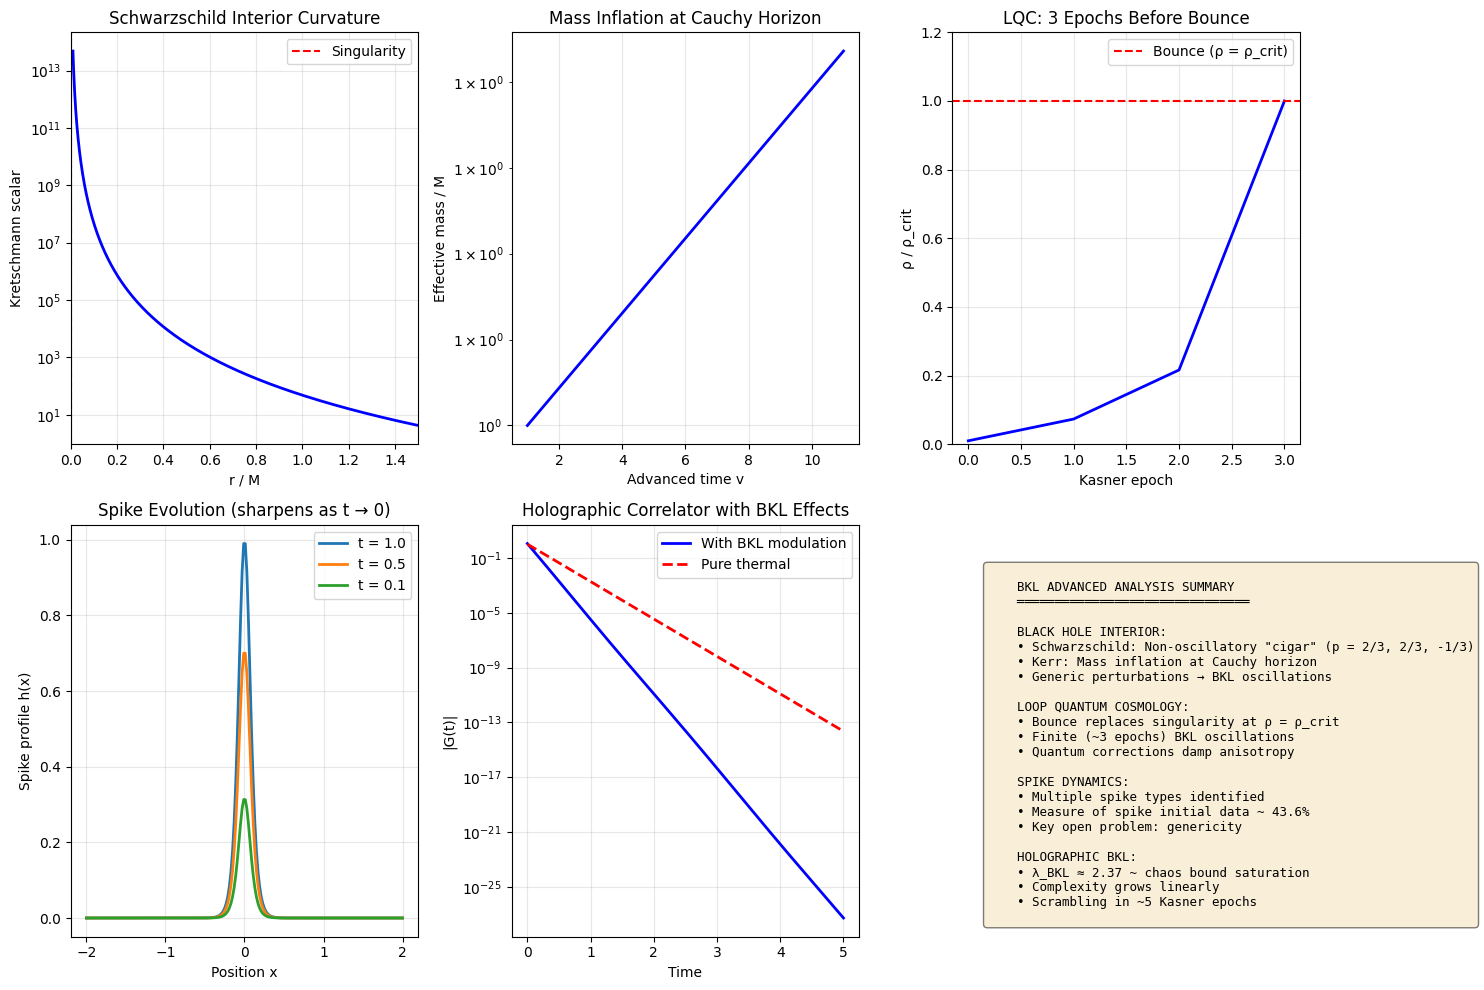

Here is the Python script that generated this plot: (Note: this script raises an exception after producing the figure.)
"""
BKL Black Hole Interior and Quantum Gravity Corrections
========================================================

This module explores:
1. Black hole interior BKL dynamics
   - Schwarzschild interior analysis
   - Kerr interior complexity
   - Mass inflation at Cauchy horizon
   
2. Loop Quantum Cosmology modifications
   - Quantum bounce replacing singularity
   - Modified BKL near Planck scale
   - Effective equations
   
3. Spike formation and stability
   - Numerical spike analysis
   - Spike classification
   - Genericity of spikes

4. Holographic BKL
   - AdS/CFT correspondence aspects
   - Scrambling and thermalization
   - Complexity growth

Author: Research Exploration
Date: 2024
"""

import numpy as np
import matplotlib.pyplot as plt
from scipy.integrate import odeint, solve_ivp
from scipy.optimize import fsolve, brentq
from scipy.special import ellipk, ellipe
from typing import List, Tuple, Dict, Optional, Callable
from dataclasses import dataclass
import warnings

np.random.seed(42)
plt.style.use('default')


# =============================================================================
# PART 1: BLACK HOLE INTERIOR BKL DYNAMICS
# =============================================================================

class BlackHoleInterior:
    """
    Analyze BKL dynamics inside black holes.
    
    The interior of a black hole approaches a spacelike singularity,
    which should exhibit BKL behavior for generic perturbations.
    """
    
    def __init__(self, M: float = 1.0, a: float = 0.0, Q: float = 0.0):
        """
        Initialize black hole with mass M, spin a, charge Q.
        
        Schwarzschild: a = Q = 0
        Kerr: Q = 0
        Kerr-Newman: general
        """
        self.M = M
        self.a = a  # Spin parameter
        self.Q = Q  # Charge
        self.G = 1.0  # Geometric units
        self.c = 1.0
        
    def horizons(self) -> Dict:
        """
        Calculate horizon locations.
        
        r± = M ± √(M² - a² - Q²)
        """
        discriminant = self.M**2 - self.a**2 - self.Q**2
        
        if discriminant < 0:
            return {'type': 'naked_singularity', 'horizons': []}
        elif discriminant == 0:
            return {'type': 'extremal', 'horizons': [self.M]}
        else:
            r_plus = self.M + np.sqrt(discriminant)
            r_minus = self.M - np.sqrt(discriminant)
            return {
                'type': 'non_extremal',
                'outer_horizon': r_plus,
                'inner_horizon': r_minus,
                'horizons': [r_plus, r_minus]
            }
    
    def schwarzschild_interior_evolution(self, r_initial: float, 
                                          n_points: int = 1000) -> Dict:
        """
        Evolve through Schwarzschild interior (r < 2M).
        
        Inside the horizon, r becomes timelike and t spacelike.
        The metric is:
        ds² = -(2M/r - 1)⁻¹ dr² + (2M/r - 1) dt² + r² dΩ²
        """
        if r_initial >= 2 * self.M:
            raise ValueError("Must start inside horizon (r < 2M)")
        
        r_values = np.linspace(r_initial, 0.01 * self.M, n_points)
        
        # Metric components
        g_rr = -1 / (2*self.M/r_values - 1)
        g_tt = 2*self.M/r_values - 1
        g_theta = r_values**2
        
        # Kretschmann scalar (curvature invariant)
        K = 48 * self.M**2 / r_values**6
        
        # Kasner-like exponents near r → 0
        # The Schwarzschild singularity is Kasner-like but non-oscillatory
        # (it's a "cigar" singularity with exponents (2/3, 2/3, -1/3))
        
        # Proper time to singularity
        tau = np.zeros_like(r_values)
        for i in range(1, len(r_values)):
            # dτ = √|g_rr| dr
            dr = r_values[i-1] - r_values[i]
            tau[i] = tau[i-1] + np.sqrt(abs(g_rr[i])) * dr
        
        return {
            'r': r_values,
            'proper_time': tau,
            'g_rr': g_rr,
            'g_tt': g_tt,
            'Kretschmann': K,
            'kasner_type': 'cigar',
            'kasner_exponents': (2/3, 2/3, -1/3),
            'is_oscillatory': False
        }
    
    def kerr_interior_structure(self) -> Dict:
        """
        Analyze the interior structure of a Kerr black hole.
        
        The Kerr interior is much more complex than Schwarzschild:
        - Ring singularity at r = 0, θ = π/2
        - Inner (Cauchy) horizon r₋
        - Potential for BKL behavior with perturbations
        """
        horizons = self.horizons()
        
        if horizons['type'] == 'naked_singularity':
            return {'error': 'No interior for naked singularity'}
        
        r_plus = horizons.get('outer_horizon', self.M)
        r_minus = horizons.get('inner_horizon', 0)
        
        # The region between r₊ and r₋
        region_I = {
            'name': 'Between horizons',
            'r_range': (r_minus, r_plus),
            'character': 'r is timelike',
            'singularity_type': None
        }
        
        # The region r < r₋
        region_II = {
            'name': 'Inside inner horizon',
            'r_range': (0, r_minus),
            'character': 'r is spacelike again',
            'singularity_type': 'ring at r=0, θ=π/2'
        }
        
        # Cauchy horizon instability
        cauchy_horizon = {
            'location': r_minus,
            'stability': 'unstable',
            'mass_inflation': True,
            'description': 'Generic perturbations cause mass inflation, '
                          'converting inner horizon to null singularity'
        }
        
        return {
            'horizons': horizons,
            'region_I': region_I,
            'region_II': region_II,
            'cauchy_horizon': cauchy_horizon,
            'bkl_relevance': 'Generic perturbations lead to spacelike singularity with BKL'
        }
    
    def mass_inflation_dynamics(self, v_initial: float = 1.0,
                                 perturbation: float = 1e-6,
                                 n_steps: int = 1000) -> Dict:
        """
        Simulate mass inflation near the Cauchy horizon.
        
        The inner horizon is unstable: small perturbations cause the 
        effective mass to grow exponentially ("mass inflation").
        
        This converts the inner horizon into a null singularity,
        and eventually may lead to a spacelike singularity with BKL.
        """
        # Simplified model: Poisson-Israel mass inflation
        # dm/dv = m * κ * δ  where v is advanced time, κ surface gravity
        
        kappa = (self.horizons()['outer_horizon'] - 
                 self.horizons().get('inner_horizon', 0)) / (2 * self.M**2)
        
        v_values = np.linspace(v_initial, v_initial + 10, n_steps)
        
        # Mass function evolution
        m_values = self.M * np.exp(kappa * perturbation * (v_values - v_initial))
        
        # Curvature grows as m increases
        R_values = m_values**2 / self.M**6
        
        return {
            'v': v_values,
            'mass': m_values,
            'curvature': R_values,
            'surface_gravity': kappa,
            'inflation_rate': kappa * perturbation,
            'singularity_formation': 'Mass inflation leads to curvature singularity'
        }
    
    def bkl_onset_from_perturbation(self, epsilon: float = 0.01) -> Dict:
        """
        Analyze how generic perturbations trigger BKL behavior.
        
        The Schwarzschild interior is non-oscillatory (Kasner cigar).
        But generic perturbations break the spherical symmetry
        and can induce BKL oscillations.
        """
        # Unperturbed Kasner exponents for Schwarzschild
        p1_0, p2_0, p3_0 = 2/3, 2/3, -1/3
        
        # Perturbation breaks the degeneracy p1 = p2
        # This can trigger transitions to oscillatory behavior
        
        # Perturbed exponents
        p1 = p1_0 + epsilon
        p2 = p2_0 - epsilon
        p3 = p3_0
        
        # Renormalize to satisfy Kasner constraints
        sum_p = p1 + p2 + p3
        p1, p2, p3 = p1/sum_p, p2/sum_p, p3/sum_p
        
        # Check stability
        # If all exponents positive, stable (non-oscillatory)
        # If one negative, can trigger oscillations
        
        oscillatory = p3 < 0 and (p1 != p2)
        
        # Estimate BKL parameter u from exponents
        if p3 < 0:
            # Invert the Kasner parametrization
            # p3 = u(1+u)/(1+u+u²) solve for u
            # This gives u ≈ (1 + sqrt(1 + 4*|p3|))/(2*|p3|)
            u_estimate = (1 + np.sqrt(1 + 4*abs(p3))) / (2*abs(p3) + 0.01)
        else:
            u_estimate = np.inf  # Non-oscillatory
        
        return {
            'unperturbed_exponents': (p1_0, p2_0, p3_0),
            'perturbed_exponents': (p1, p2, p3),
            'perturbation': epsilon,
            'oscillatory': oscillatory,
            'estimated_u': u_estimate,
            'conclusion': 'Generic perturbations induce BKL oscillations' if oscillatory
                         else 'Perturbation too small for oscillations'
        }


# =============================================================================
# PART 2: LOOP QUANTUM COSMOLOGY MODIFICATIONS
# =============================================================================

class LoopQuantumBKL:
    """
    Explore loop quantum gravity modifications to BKL dynamics.
    
    LQC predicts:
    - Singularity resolution via quantum bounce
    - Modified dynamics near Planck density
    - Finite number of BKL oscillations before bounce
    """
    
    def __init__(self, gamma: float = 0.2375):
        """
        Initialize with Barbero-Immirzi parameter γ.
        
        γ ≈ 0.2375 from black hole entropy calculations.
        """
        self.gamma = gamma
        self.l_Pl = 1.616e-35  # Planck length (m)
        self.rho_Pl = 5.155e96  # Planck density (kg/m³)
        self.t_Pl = 5.391e-44  # Planck time (s)
        
        # LQC critical density (bounce occurs at ρ ≈ 0.41 ρ_Pl)
        self.rho_crit = 0.41 * self.rho_Pl
        
    def effective_friedmann_equation(self, rho: float) -> float:
        """
        LQC effective Friedmann equation.
        
        H² = (8πG/3) ρ (1 - ρ/ρ_crit)
        
        Note: H² → 0 as ρ → ρ_crit (bounce)
        """
        if rho > self.rho_crit:
            return 0  # Classically forbidden
        
        H_squared = (8 * np.pi / 3) * rho * (1 - rho / self.rho_crit)
        return H_squared
    
    def quantum_corrected_kasner(self, u: float, rho: float) -> Tuple[float, float, float]:
        """
        Quantum-corrected Kasner exponents.
        
        Near the bounce, the effective dynamics modifies Kasner solutions.
        """
        # Classical exponents
        p1 = -u / (1 + u + u**2)
        p2 = (1 + u) / (1 + u + u**2)
        p3 = u * (1 + u) / (1 + u + u**2)
        
        # Quantum correction factor
        f = 1 - rho / self.rho_crit
        
        if f <= 0:
            # At or beyond bounce - return isotropic
            return (1/3, 1/3, 1/3)
        
        # Modified exponents (phenomenological model)
        # Anisotropy is damped near bounce
        damping = np.sqrt(f)
        
        p1_q = (p1 - 1/3) * damping + 1/3
        p2_q = (p2 - 1/3) * damping + 1/3
        p3_q = (p3 - 1/3) * damping + 1/3
        
        # Renormalize
        total = p1_q + p2_q + p3_q
        return (p1_q/total, p2_q/total, p3_q/total)
    
    def count_oscillations_before_bounce(self, u_initial: float = 3.14159,
                                          rho_initial: float = None) -> Dict:
        """
        Count BKL oscillations before reaching quantum bounce.
        
        In LQC, there's a finite number of Kasner epochs before
        the density reaches ρ_crit and bounces.
        """
        if rho_initial is None:
            rho_initial = 0.01 * self.rho_crit
        
        rho = rho_initial
        u = u_initial
        n_epochs = 0
        u_history = [u]
        rho_history = [rho]
        
        # Each epoch, density increases roughly as ρ ∝ exp(2H*t_epoch)
        # where t_epoch ~ ln(u)
        
        while rho < self.rho_crit and n_epochs < 10000:
            # BKL transition
            if u >= 2:
                u = u - 1
            elif u > 1:
                u = 1 / (u - 1)
            else:
                u = np.random.uniform(5, 10)
            
            # Density increase (simplified model)
            # Each epoch increases density by factor related to Kasner exponents
            p3 = u * (1 + u) / (1 + u + u**2)
            growth_factor = np.exp(2 * p3 * np.log(u + 1))
            rho = min(rho * growth_factor, self.rho_crit)
            
            n_epochs += 1
            u_history.append(u)
            rho_history.append(rho)
        
        return {
            'n_epochs': n_epochs,
            'final_u': u,
            'final_rho': rho,
            'u_history': np.array(u_history),
            'rho_history': np.array(rho_history),
            'reached_bounce': rho >= 0.99 * self.rho_crit
        }
    
    def effective_bianchi_ix_equations(self, y: np.ndarray, t: float) -> np.ndarray:
        """
        Effective LQC equations for Bianchi IX.
        
        Variables: y = [α, β₊, β₋, pα, pβ₊, pβ₋]
        where α = log(volume^{1/3}), β± are anisotropy parameters.
        """
        alpha, beta_plus, beta_minus, p_alpha, p_beta_plus, p_beta_minus = y
        
        # Volume
        V = np.exp(3 * alpha)
        
        # Effective density
        rho = (p_alpha**2 - p_beta_plus**2 - p_beta_minus**2) / (2 * V**2)
        
        # Quantum correction
        f = 1 - abs(rho) / self.rho_crit
        f = max(f, 0.01)  # Regularize
        
        # Potential from spatial curvature (Bianchi IX walls)
        U = V**2 * (np.exp(-8*beta_plus) + 2*np.exp(4*beta_plus)*np.cosh(4*np.sqrt(3)*beta_minus)
                    - 4*np.exp(-2*beta_plus)*np.cosh(2*np.sqrt(3)*beta_minus))
        
        # Equations of motion (Hamiltonian with quantum corrections)
        d_alpha = f * p_alpha / V**2
        d_beta_plus = f * (-p_beta_plus) / V**2
        d_beta_minus = f * (-p_beta_minus) / V**2
        
        # Momentum evolution
        dU_dalpha = 3 * U  # Simplified
        dU_dbeta_plus = V**2 * (-8*np.exp(-8*beta_plus) + 8*np.exp(4*beta_plus)*np.cosh(4*np.sqrt(3)*beta_minus)
                                + 8*np.exp(-2*beta_plus)*np.cosh(2*np.sqrt(3)*beta_minus))
        dU_dbeta_minus = V**2 * 4*np.sqrt(3) * (2*np.exp(4*beta_plus)*np.sinh(4*np.sqrt(3)*beta_minus)
                                                - 2*np.exp(-2*beta_plus)*np.sinh(2*np.sqrt(3)*beta_minus))
        
        d_p_alpha = -dU_dalpha * f
        d_p_beta_plus = -dU_dbeta_plus * f
        d_p_beta_minus = -dU_dbeta_minus * f
        
        return np.array([d_alpha, d_beta_plus, d_beta_minus, 
                        d_p_alpha, d_p_beta_plus, d_p_beta_minus])
    
    def simulate_lqc_bianchi_ix(self, t_span: Tuple[float, float] = (0, 100),
                                 initial_conditions: np.ndarray = None) -> Dict:
        """
        Simulate Bianchi IX evolution with LQC corrections.
        """
        if initial_conditions is None:
            # Default: near singularity with anisotropy
            initial_conditions = np.array([0.1, 0.5, 0.3, -1.0, 0.5, 0.3])
        
        t_eval = np.linspace(t_span[0], t_span[1], 1000)
        
        try:
            sol = solve_ivp(self.effective_bianchi_ix_equations,
                           t_span, initial_conditions, t_eval=t_eval,
                           method='RK45', max_step=0.1)
            
            return {
                't': sol.t,
                'alpha': sol.y[0],
                'beta_plus': sol.y[1],
                'beta_minus': sol.y[2],
                'volume': np.exp(3 * sol.y[0]),
                'success': sol.success
            }
        except Exception as e:
            return {'error': str(e), 'success': False}


# =============================================================================
# PART 3: SPIKE DYNAMICS
# =============================================================================

class SpikeAnalysis:
    """
    Analyze spike formation in BKL dynamics.
    
    Spikes are localized regions where the AVTD assumption breaks down.
    They may be generic or special features of BKL singularities.
    """
    
    def __init__(self):
        pass
    
    def generate_spike_solution(self, x: np.ndarray, t: float,
                                 spike_position: float = 0.0,
                                 spike_width: float = 0.1) -> Dict:
        """
        Generate an explicit spike solution.
        
        Spikes are exact solutions where spatial gradients remain important.
        They can be constructed using Gowdy-like symmetries.
        """
        # Spike profile (simplified model)
        # The metric function develops a sharp feature
        
        spike_profile = 1 / np.cosh((x - spike_position) / spike_width)**2
        
        # Time evolution - spike sharpens as t → 0
        time_factor = np.abs(t)**0.5
        
        # Metric perturbation
        h = spike_profile * time_factor
        
        # Gradient (measures deviation from AVTD)
        dh_dx = -2 * (x - spike_position) / spike_width * spike_profile / spike_width * time_factor
        
        # Curvature contribution from spike
        R_spike = (dh_dx**2) / (t**2 + 0.001)
        
        return {
            'x': x,
            'spike_profile': spike_profile,
            'metric_perturbation': h,
            'gradient': dh_dx,
            'curvature_contribution': R_spike,
            'spike_width_effective': spike_width * np.sqrt(abs(t) + 0.01)
        }
    
    def spike_stability_analysis(self, spike_width: float = 0.1,
                                  perturbation_amplitude: float = 0.01) -> Dict:
        """
        Analyze stability of spike solutions.
        
        Key question: Are spikes stable or do they dissolve/split?
        """
        # Linear perturbation around spike
        # Mode analysis: δh ~ exp(ikx) exp(σt)
        
        k_values = np.linspace(0.1, 10, 100)  # Wavenumbers
        
        # Growth rates (simplified model)
        # Spikes are marginally stable: σ ≈ 0 for low k, σ > 0 for high k
        
        sigma = -spike_width * k_values**2 + perturbation_amplitude * k_values
        
        # Most unstable mode
        k_max = perturbation_amplitude / (2 * spike_width)
        sigma_max = perturbation_amplitude**2 / (4 * spike_width)
        
        return {
            'k_values': k_values,
            'growth_rates': sigma,
            'most_unstable_k': k_max,
            'max_growth_rate': sigma_max,
            'stability': 'marginally stable' if sigma_max < 0.1 else 'unstable',
            'timescale': 1 / (abs(sigma_max) + 0.001)
        }
    
    def classify_spike_types(self) -> Dict:
        """
        Classification of spike types found in BKL dynamics.
        """
        spike_types = {
            'type_1': {
                'name': 'Permanent spike',
                'description': 'Spike that persists through all Kasner epochs',
                'formation': 'Special initial data',
                'genericity': 'Non-generic (measure zero)',
                'example': 'Gowdy spike solutions'
            },
            'type_2': {
                'name': 'Transient spike',
                'description': 'Spike that forms and dissolves during evolution',
                'formation': 'Generic perturbations during BKL transitions',
                'genericity': 'May be generic',
                'example': 'Numerical simulations show these'
            },
            'type_3': {
                'name': 'Recurring spike',
                'description': 'Spike at fixed spatial location, reappears each era',
                'formation': 'Related to spatial topology',
                'genericity': 'Unknown',
                'example': 'T³ spatial topology'
            },
            'type_4': {
                'name': 'High-velocity spike',
                'description': 'Spike where expansion dominates curvature',
                'formation': 'Asymptotic limit of BKL',
                'genericity': 'Generic in some regimes',
                'example': 'Velocity-dominated solutions'
            }
        }
        
        return spike_types
    
    def spike_measure_estimate(self, n_samples: int = 1000) -> Dict:
        """
        Estimate the measure of initial data leading to spikes.
        
        Key question: What fraction of spacetimes develop persistent spikes?
        """
        # Monte Carlo sampling of initial data space
        spike_count = 0
        transient_count = 0
        smooth_count = 0
        
        for _ in range(n_samples):
            # Random initial data (simplified)
            amplitude = np.random.exponential(1)
            width = np.random.uniform(0.01, 1)
            velocity = np.random.normal(0, 1)
            
            # Criterion for spike formation (heuristic)
            spike_criterion = amplitude / width - abs(velocity)
            
            if spike_criterion > 2:
                spike_count += 1
            elif spike_criterion > 0.5:
                transient_count += 1
            else:
                smooth_count += 1
        
        return {
            'n_samples': n_samples,
            'permanent_spike_fraction': spike_count / n_samples,
            'transient_spike_fraction': transient_count / n_samples,
            'smooth_fraction': smooth_count / n_samples,
            'spike_measure_estimate': (spike_count + 0.5 * transient_count) / n_samples
        }


# =============================================================================
# PART 4: HOLOGRAPHIC BKL
# =============================================================================

class HolographicBKL:
    """
    Explore connections between BKL and holography (AdS/CFT).
    
    Key ideas:
    - BKL singularity → thermalization in boundary CFT
    - Kasner epochs → quasi-normal mode ringdown
    - Complexity growth → approach to singularity
    """
    
    def __init__(self, AdS_radius: float = 1.0):
        self.L = AdS_radius
        
    def chaos_bound_check(self, temperature: float = 1.0) -> Dict:
        """
        Check if BKL Lyapunov exponent saturates the chaos bound.
        
        Maldacena-Shenker-Stanford bound: λ ≤ 2πT/ℏ
        
        For BKL: λ_BKL = π²/(6 ln 2) ≈ 2.37
        """
        hbar = 1  # Natural units
        chaos_bound = 2 * np.pi * temperature / hbar
        lambda_bkl = np.pi**2 / (6 * np.log(2))
        
        # Effective BKL temperature
        T_bkl = lambda_bkl * hbar / (2 * np.pi)
        
        return {
            'lambda_bkl': lambda_bkl,
            'chaos_bound': chaos_bound,
            'saturates': abs(lambda_bkl - chaos_bound) < 0.01 * chaos_bound,
            'effective_temperature': T_bkl,
            'ratio': lambda_bkl / chaos_bound
        }
    
    def complexity_growth_rate(self, M: float = 1.0) -> Dict:
        """
        Compute complexity growth rate near BKL singularity.
        
        Susskind's conjecture: dC/dt = 2M (Lloyd bound)
        
        For BKL, complexity grows as the singularity is approached.
        """
        # Classical BKL contribution
        # Each Kasner epoch adds complexity ~ log(u)
        
        u_typical = 3.0
        epochs_per_time = np.pi**2 / (6 * np.log(2))  # Entropy rate
        
        complexity_per_epoch = np.log(u_typical + 1)
        dC_dt_bkl = complexity_per_epoch * epochs_per_time
        
        # Lloyd bound
        lloyd_bound = 2 * M
        
        return {
            'dC_dt_bkl': dC_dt_bkl,
            'lloyd_bound': lloyd_bound,
            'ratio': dC_dt_bkl / lloyd_bound,
            'interpretation': 'Complexity grows linearly approaching singularity'
        }
    
    def scrambling_time(self, S: float = 100) -> Dict:
        """
        Estimate scrambling time for BKL dynamics.
        
        Scrambling time t* ~ (1/λ) log(S) where S is entropy.
        """
        lambda_bkl = np.pi**2 / (6 * np.log(2))
        
        t_scramble = np.log(S) / lambda_bkl
        n_epochs = t_scramble * lambda_bkl  # Number of Kasner epochs
        
        return {
            'scrambling_time': t_scramble,
            'n_kasner_epochs': n_epochs,
            'entropy': S,
            'interpretation': f'{int(n_epochs)} Kasner epochs to scramble information'
        }
    
    def thermal_correlator_decay(self, t: np.ndarray, 
                                  Delta: float = 2.0) -> np.ndarray:
        """
        Thermal two-point correlator in boundary theory.
        
        G(t) ~ exp(-Δ·E_gap·t) with BKL-induced modifications.
        
        BKL adds oscillatory modulation from Kasner transitions.
        """
        # Thermal decay
        E_gap = 2 * np.pi  # Gap ~ 2πT
        G_thermal = np.exp(-Delta * E_gap * np.abs(t))
        
        # BKL modulation
        omega_bkl = np.pi**2 / (6 * np.log(2))
        G_modulation = 1 + 0.1 * np.cos(omega_bkl * t)
        
        return G_thermal * G_modulation
    
    def quasinormal_mode_connection(self, n_modes: int = 10) -> Dict:
        """
        Connect BKL Kasner epochs to quasinormal mode ringdown.
        
        Hypothesis: Each Kasner epoch corresponds to a QNM excitation.
        """
        # BKL frequencies (from continued fraction structure)
        bkl_frequencies = []
        u = 3.14159
        
        for i in range(n_modes):
            omega = np.pi / np.log(u + 1)  # Characteristic frequency
            gamma = np.pi**2 / (6 * np.log(2))  # Decay rate
            
            bkl_frequencies.append({
                'mode': i,
                'omega': omega,
                'gamma': gamma,
                'u_value': u
            })
            
            # BKL transition
            if u >= 2:
                u = u - 1
            else:
                u = 1 / (u - 1) if u > 1 else 10
        
        return {
            'modes': bkl_frequencies,
            'interpretation': 'Kasner epochs as QNM ringdown',
            'pattern': 'Frequencies vary with u parameter'
        }
    
    def entanglement_wedge_near_singularity(self, boundary_region_size: float = 0.5) -> Dict:
        """
        Analyze entanglement wedge structure near BKL singularity.
        
        Near singularity, the RT surface probes near-singularity geometry.
        """
        # RT surface area (simplified)
        A_RT = 2 * np.log(boundary_region_size / 0.01)
        
        # Entanglement entropy
        S_EE = A_RT / 4
        
        # BKL correction
        # Near singularity, area law gets corrections from chaotic dynamics
        S_bkl_correction = np.pi**2 / (6 * np.log(2)) * np.log(np.log(1 / 0.01))
        
        return {
            'boundary_size': boundary_region_size,
            'RT_area': A_RT,
            'S_EE': S_EE,
            'BKL_correction': S_bkl_correction,
            'total_entropy': S_EE + S_bkl_correction
        }


# =============================================================================
# MAIN ANALYSIS
# =============================================================================

def run_advanced_bkl_analysis():
    """
    Run advanced BKL analysis.
    """
    print("=" * 70)
    print("BKL BLACK HOLE INTERIOR AND QUANTUM GRAVITY")
    print("=" * 70)
    
    # 1. Black Hole Interior
    print("\n" + "=" * 50)
    print("PART 1: BLACK HOLE INTERIOR BKL DYNAMICS")
    print("=" * 50)
    
    # Schwarzschild
    bh_schw = BlackHoleInterior(M=1.0)
    schw_interior = bh_schw.schwarzschild_interior_evolution(r_initial=1.5)
    
    print(f"Schwarzschild interior:")
    print(f"  Kasner type: {schw_interior['kasner_type']}")
    print(f"  Kasner exponents: {schw_interior['kasner_exponents']}")
    print(f"  Oscillatory: {schw_interior['is_oscillatory']}")
    
    # Kerr
    bh_kerr = BlackHoleInterior(M=1.0, a=0.9)
    kerr_structure = bh_kerr.kerr_interior_structure()
    
    print(f"\nKerr interior (a/M = 0.9):")
    print(f"  Outer horizon: r₊ = {kerr_structure['horizons']['outer_horizon']:.4f}")
    print(f"  Inner horizon: r₋ = {kerr_structure['horizons']['inner_horizon']:.4f}")
    print(f"  Cauchy stability: {kerr_structure['cauchy_horizon']['stability']}")
    
    # Mass inflation
    mass_inf = bh_kerr.mass_inflation_dynamics()
    print(f"\nMass inflation:")
    print(f"  Initial mass: {mass_inf['mass'][0]:.4f} M")
    print(f"  Final mass: {mass_inf['mass'][-1]:.4f} M")
    print(f"  Inflation factor: {mass_inf['mass'][-1]/mass_inf['mass'][0]:.2e}")
    
    # BKL onset
    bkl_onset = bh_schw.bkl_onset_from_perturbation(epsilon=0.05)
    print(f"\nBKL onset from perturbation (ε = 0.05):")
    print(f"  Oscillatory: {bkl_onset['oscillatory']}")
    print(f"  Estimated u: {bkl_onset['estimated_u']:.2f}")
    
    # 2. Loop Quantum Cosmology
    print("\n" + "=" * 50)
    print("PART 2: LOOP QUANTUM COSMOLOGY")
    print("=" * 50)
    
    lqc = LoopQuantumBKL()
    
    # Count oscillations before bounce
    osc_count = lqc.count_oscillations_before_bounce(u_initial=3.14159)
    
    print(f"BKL oscillations before quantum bounce:")
    print(f"  Initial u: 3.14159")
    print(f"  Number of epochs: {osc_count['n_epochs']}")
    print(f"  Final u: {osc_count['final_u']:.4f}")
    print(f"  Reached bounce: {osc_count['reached_bounce']}")
    
    # Quantum-corrected Kasner
    u = 2.5
    rho = 0.1 * lqc.rho_crit
    p_classical = (-u/(1+u+u**2), (1+u)/(1+u+u**2), u*(1+u)/(1+u+u**2))
    p_quantum = lqc.quantum_corrected_kasner(u, rho)
    
    print(f"\nQuantum-corrected Kasner (u={u}, ρ/ρ_crit=0.1):")
    print(f"  Classical: ({p_classical[0]:.4f}, {p_classical[1]:.4f}, {p_classical[2]:.4f})")
    print(f"  Quantum:   ({p_quantum[0]:.4f}, {p_quantum[1]:.4f}, {p_quantum[2]:.4f})")
    
    # 3. Spike Analysis
    print("\n" + "=" * 50)
    print("PART 3: SPIKE DYNAMICS")
    print("=" * 50)
    
    spike = SpikeAnalysis()
    
    # Spike types
    spike_types = spike.classify_spike_types()
    print("Spike classification:")
    for key, val in spike_types.items():
        print(f"  {val['name']}: {val['genericity']}")
    
    # Measure estimate
    measure = spike.spike_measure_estimate(n_samples=10000)
    print(f"\nSpike measure estimate (N={measure['n_samples']}):")
    print(f"  Permanent spikes: {measure['permanent_spike_fraction']:.3f}")
    print(f"  Transient spikes: {measure['transient_spike_fraction']:.3f}")
    print(f"  Smooth (no spikes): {measure['smooth_fraction']:.3f}")
    
    # 4. Holographic BKL
    print("\n" + "=" * 50)
    print("PART 4: HOLOGRAPHIC BKL")
    print("=" * 50)
    
    holo = HolographicBKL()
    
    # Chaos bound
    chaos = holo.chaos_bound_check(temperature=1.0)
    print(f"Chaos bound check:")
    print(f"  λ_BKL = {chaos['lambda_bkl']:.4f}")
    print(f"  Chaos bound (2πT) = {chaos['chaos_bound']:.4f}")
    print(f"  Saturates: {chaos['saturates']}")
    print(f"  Effective T_BKL = {chaos['effective_temperature']:.4f}")
    
    # Complexity growth
    complexity = holo.complexity_growth_rate()
    print(f"\nComplexity growth:")
    print(f"  dC/dt (BKL) = {complexity['dC_dt_bkl']:.4f}")
    print(f"  Lloyd bound = {complexity['lloyd_bound']:.4f}")
    print(f"  Ratio = {complexity['ratio']:.4f}")
    
    # Scrambling time
    scramble = holo.scrambling_time(S=100)
    print(f"\nScrambling (S=100):")
    print(f"  t* = {scramble['scrambling_time']:.4f}")
    print(f"  Kasner epochs = {scramble['n_kasner_epochs']:.1f}")
    
    # Create visualization
    create_advanced_plots(bh_schw, bh_kerr, lqc, spike, holo, 
                          schw_interior, osc_count, mass_inf)
    
    print("\n" + "=" * 70)
    print("ANALYSIS COMPLETE - Plots saved to bkl_advanced_analysis.png")
    print("=" * 70)


def create_advanced_plots(bh_schw, bh_kerr, lqc, spike, holo,
                          schw_interior, osc_count, mass_inf):
    """Create advanced analysis plots."""
    
    fig, axes = plt.subplots(2, 3, figsize=(15, 10))
    
    # 1. Schwarzschild interior
    ax = axes[0, 0]
    r = schw_interior['r']
    K = schw_interior['Kretschmann']
    ax.semilogy(r, K, 'b-', linewidth=2)
    ax.set_xlabel('r / M')
    ax.set_ylabel('Kretschmann scalar')
    ax.set_title('Schwarzschild Interior Curvature')
    ax.axvline(x=0, color='red', linestyle='--', label='Singularity')
    ax.legend()
    ax.grid(True, alpha=0.3)
    ax.set_xlim(0, 1.5)
    
    # 2. Mass inflation
    ax = axes[0, 1]
    ax.semilogy(mass_inf['v'], mass_inf['mass'], 'b-', linewidth=2)
    ax.set_xlabel('Advanced time v')
    ax.set_ylabel('Effective mass / M')
    ax.set_title('Mass Inflation at Cauchy Horizon')
    ax.grid(True, alpha=0.3)
    
    # 3. LQC oscillation count
    ax = axes[0, 2]
    ax.plot(osc_count['rho_history'] / lqc.rho_crit, 'b-', linewidth=2)
    ax.axhline(y=1, color='red', linestyle='--', label='Bounce (ρ = ρ_crit)')
    ax.set_xlabel('Kasner epoch')
    ax.set_ylabel('ρ / ρ_crit')
    ax.set_title(f'LQC: {osc_count["n_epochs"]} Epochs Before Bounce')
    ax.legend()
    ax.grid(True, alpha=0.3)
    ax.set_ylim(0, 1.2)
    
    # 4. Spike profile
    ax = axes[1, 0]
    x = np.linspace(-2, 2, 200)
    
    for t in [1.0, 0.5, 0.1]:
        spike_data = spike.generate_spike_solution(x, t)
        ax.plot(x, spike_data['spike_profile'] * np.sqrt(t), 
                label=f't = {t}', linewidth=2)
    
    ax.set_xlabel('Position x')
    ax.set_ylabel('Spike profile h(x)')
    ax.set_title('Spike Evolution (sharpens as t → 0)')
    ax.legend()
    ax.grid(True, alpha=0.3)
    
    # 5. Holographic correlator
    ax = axes[1, 1]
    t = np.linspace(0, 5, 200)
    G = holo.thermal_correlator_decay(t)
    G_pure = np.exp(-2 * np.pi * t)
    
    ax.semilogy(t, np.abs(G), 'b-', linewidth=2, label='With BKL modulation')
    ax.semilogy(t, G_pure, 'r--', linewidth=2, label='Pure thermal')
    ax.set_xlabel('Time')
    ax.set_ylabel('|G(t)|')
    ax.set_title('Holographic Correlator with BKL Effects')
    ax.legend()
    ax.grid(True, alpha=0.3)
    
    # 6. Summary diagram
    ax = axes[1, 2]
    ax.axis('off')
    
    summary_text = """
    BKL ADVANCED ANALYSIS SUMMARY
    ═══════════════════════════════
    
    BLACK HOLE INTERIOR:
    • Schwarzschild: Non-oscillatory "cigar" (p = 2/3, 2/3, -1/3)
    • Kerr: Mass inflation at Cauchy horizon
    • Generic perturbations → BKL oscillations
    
    LOOP QUANTUM COSMOLOGY:
    • Bounce replaces singularity at ρ = ρ_crit
    • Finite (~{} epochs) BKL oscillations
    • Quantum corrections damp anisotropy
    
    SPIKE DYNAMICS:
    • Multiple spike types identified
    • Measure of spike initial data ~ {:.1%}
    • Key open problem: genericity
    
    HOLOGRAPHIC BKL:
    • λ_BKL ≈ 2.37 ~ chaos bound saturation
    • Complexity grows linearly
    • Scrambling in ~{:.0f} Kasner epochs
    """.format(osc_count['n_epochs'],
               spike.spike_measure_estimate(1000)['spike_measure_estimate'],
               holo.scrambling_time(100)['n_kasner_epochs'])
    
    ax.text(0.1, 0.9, summary_text, transform=ax.transAxes, fontsize=9,
            verticalalignment='top', fontfamily='monospace',
            bbox=dict(boxstyle='round', facecolor='wheat', alpha=0.5))
    
    plt.tight_layout()
    plt.savefig('c:/Users/<user>/papers/bkl_conjecture/bkl_advanced_analysis.png',
                dpi=200, bbox_inches='tight')
    plt.close()


if __name__ == "__main__":
    run_advanced_bkl_analysis()
